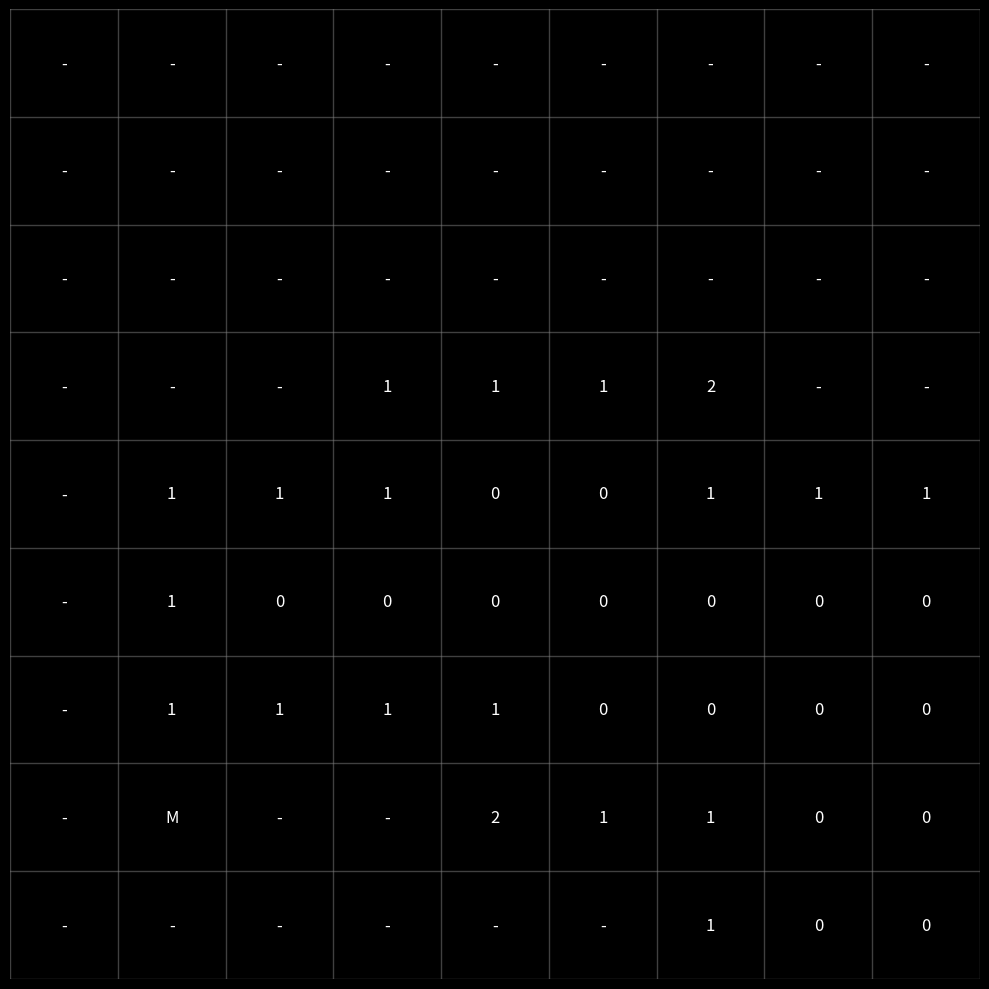
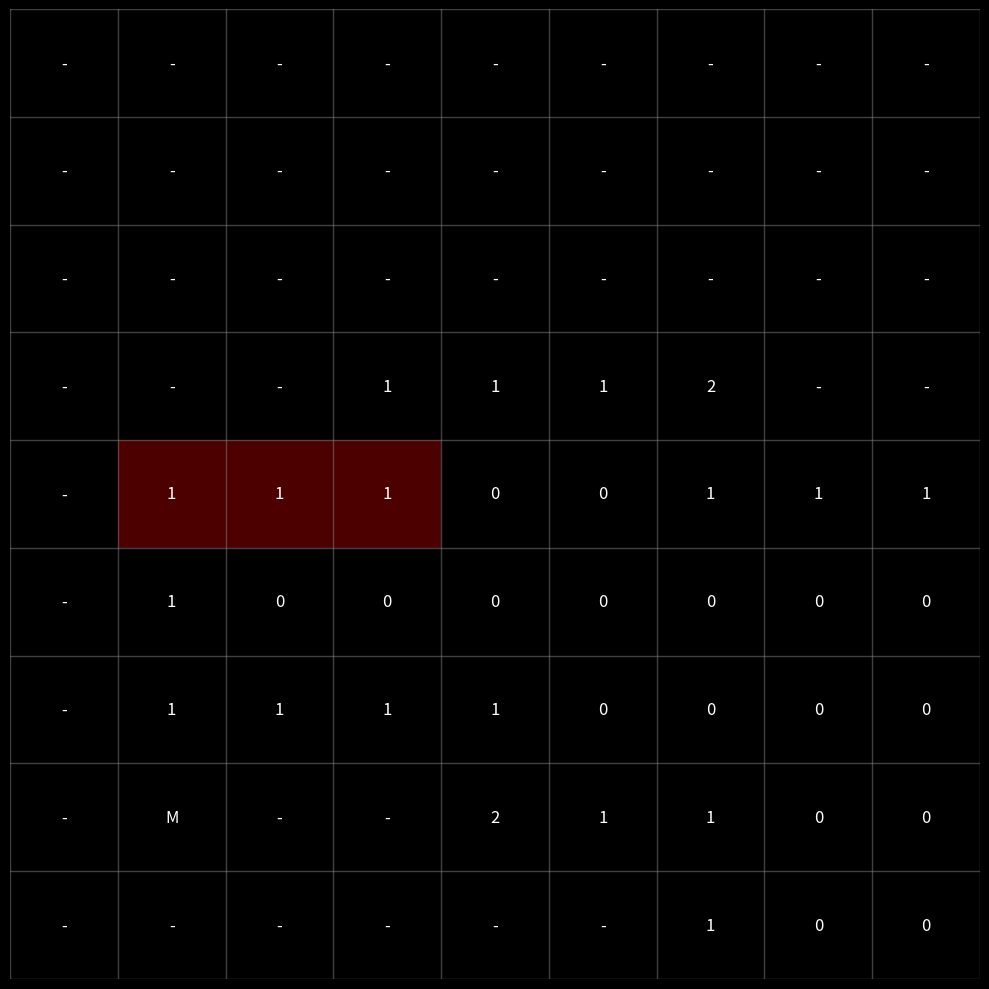

Python code for these plots, in order:
import matplotlib.pyplot as plt


def display_grid(grid, highlight_coords=None, highlight_color='red'):
    plt.figure(figsize=(10, 10))

    # Create figure with black background
    ax = plt.gca()
    ax.set_facecolor('black')
    plt.gcf().set_facecolor('black')

    # Plot each cell
    for i in range(len(grid)):
        for j in range(len(grid[0])):
            cell = grid[i][j]
            if cell is None:
                plt.text(j, -i, '-', color='white',
                         ha='center', va='center', fontsize=12)
            else:
                plt.text(j, -i, str(cell), color='white',
                         ha='center', va='center', fontsize=12)

    # If highlight coordinates are provided, color those cells
    if highlight_coords:
        for x, y in highlight_coords:
            rect = plt.Rectangle((y - 0.5, -x - 0.5), 1, 1,
                                 facecolor=highlight_color,
                                 alpha=0.3)
            ax.add_patch(rect)

    # Set the limits
    plt.xlim(-0.5, len(grid[0]) - 0.5)
    plt.ylim(-len(grid) + 0.5, 0.5)

    # Create explicit gridlines
    for x in range(len(grid[0]) + 1):
        plt.axvline(x - 0.5, color='gray', linewidth=1, alpha=0.5)
    for y in range(len(grid) + 1):
        plt.axhline(-y + 0.5, color='gray', linewidth=1, alpha=0.5)

    # Set aspect ratio to make cells square
    ax.set_aspect('equal')

    # Remove axes and ticks
    plt.xticks([])
    plt.yticks([])

    # Remove the border
    for spine in ax.spines.values():
        spine.set_visible(False)

    # Adjust layout
    plt.tight_layout()

    plt.show()


# Example usage:
grid = [
    [None, None, None, None, None, None, None, None, None],
    [None, None, None, None, None, None, None, None, None],
    [None, None, None, None, None, None, None, None, None],
    [None, None, None, 1, 1, 1, 2, None, None],
    [None, 1, 1, 1, 0, 0, 1, 1, 1],
    [None, 1, 0, 0, 0, 0, 0, 0, 0],
    [None, 1, 1, 1, 1, 0, 0, 0, 0],
    [None, 'M', None, None, 2, 1, 1, 0, 0],
    [None, None, None, None, None, None, 1, 0, 0]
]


if __name__ == "__main__":
    # Display without highlights
    display_grid(grid)

    # Display with some highlighted cells
    highlight_coords = [(4, 1), (4, 2), (4, 3)]  # Row, Column format
    display_grid(grid, highlight_coords, 'red')